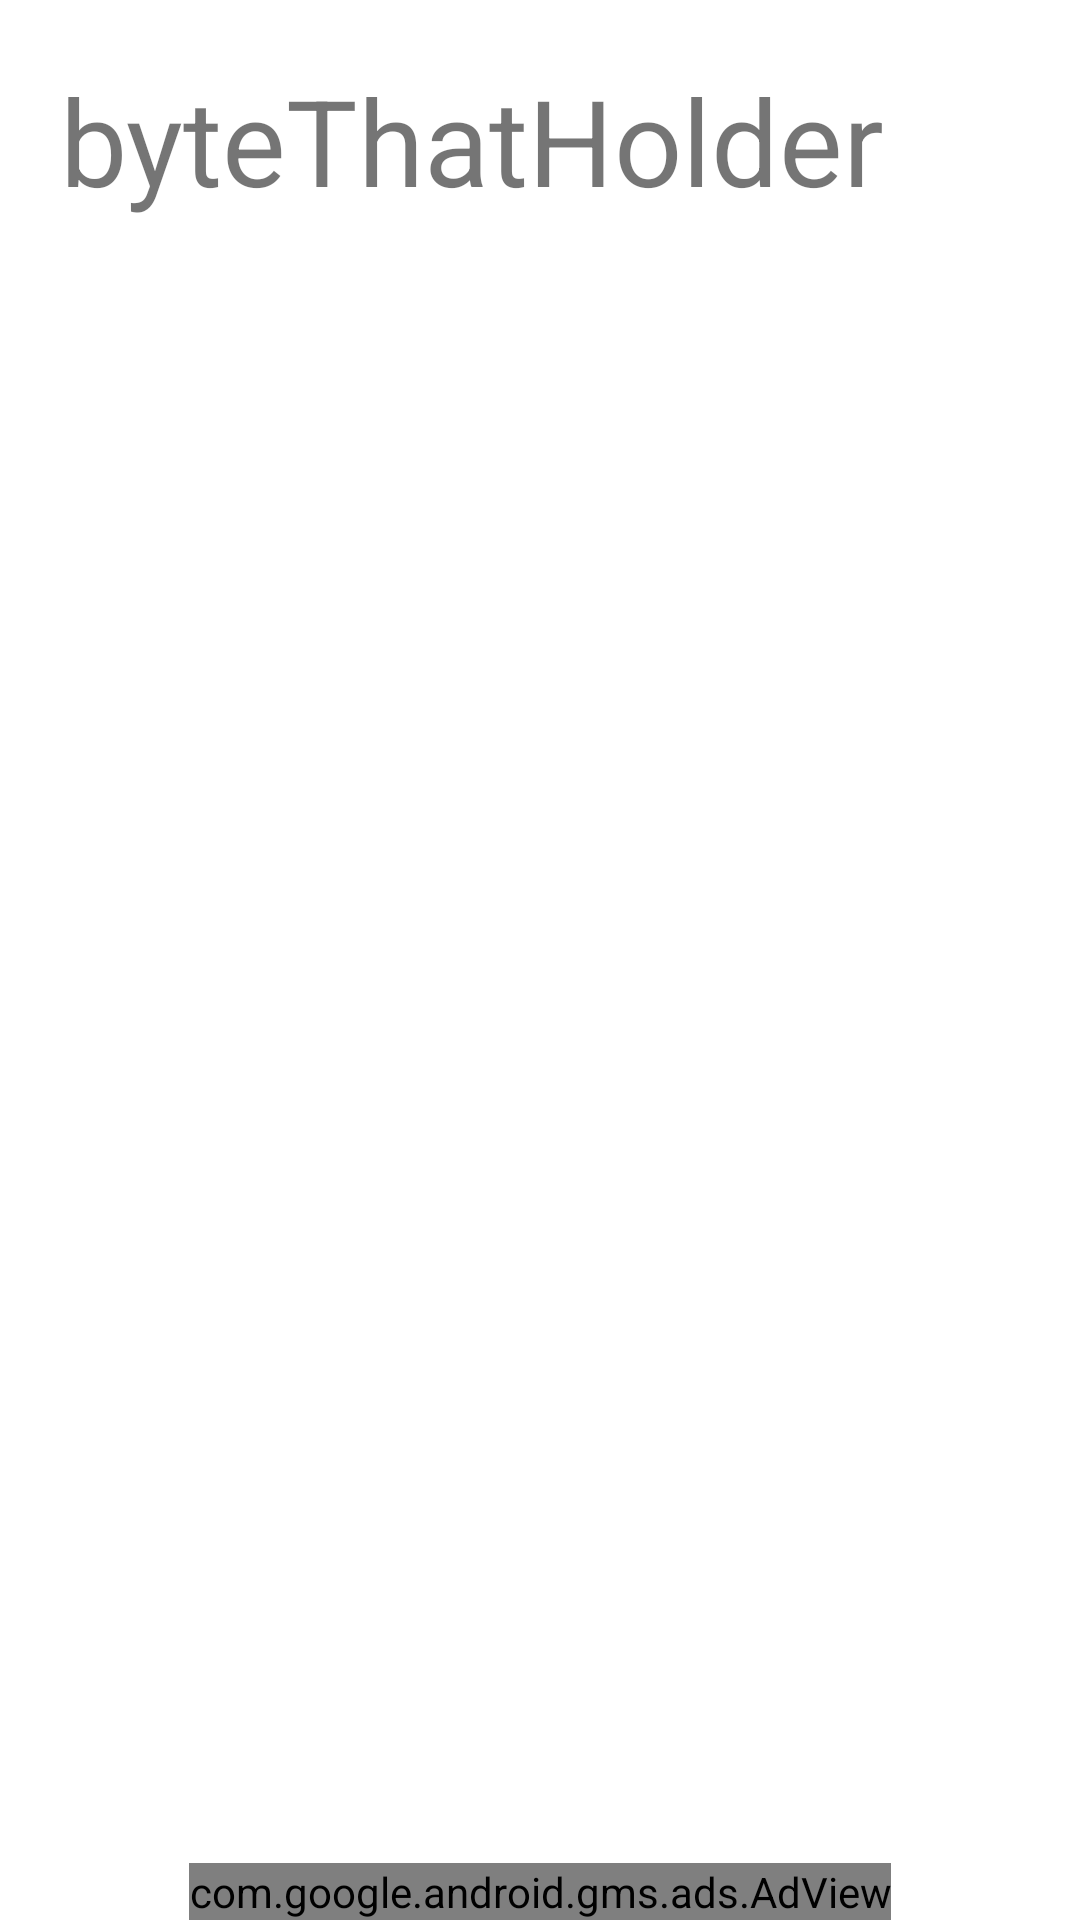

Produce the Android XML layout that renders to this screen, including the resource entries it uses.
<!-- AndroidManifest.xml: fallback theme Theme.MaterialComponents.DayNight.NoActionBar -->
<!-- res/layout/soundboard_grid.xml -->
<?xml version="1.0" encoding="utf-8"?>
<RelativeLayout xmlns:android="http://schemas.android.com/apk/res/android"
    xmlns:ads="http://schemas.android.com/apk/res-auto"
    android:orientation="vertical"
    android:layout_width="fill_parent"
    android:layout_height="wrap_content">

    <LinearLayout
        android:id="@+id/soundboardtopline"
        android:layout_width="fill_parent"
        android:layout_height="wrap_content">

        <TextView
            android:id="@+id/soundboardLabel"
            android:layout_width="wrap_content"
            android:layout_height="wrap_content"
            android:gravity="left"
            android:padding="20dp"
            android:textSize="40sp"
            android:layout_weight="0.7"
            android:text="byteThatHolder">

        </TextView>

        <ImageView
            android:id="@+id/settingsIcon"
            android:gravity="bottom|center_horizontal"
            android:layout_gravity="right"
            android:layout_width="5sp"
            android:layout_height="match_parent"
            android:padding="10dp"
            android:layout_weight="0.30"/>


    </LinearLayout>


    <GridView
        android:id="@+id/grid"
        android:layout_width="fill_parent"
        android:layout_height="fill_parent"
        android:layout_below="@id/soundboardtopline"
        android:numColumns="3"
        android:verticalSpacing="10dp"
        android:horizontalSpacing="10dp"
        android:columnWidth="90dp"
        android:gravity="center" />

    <com.google.android.gms.ads.AdView
        android:id="@+id/adView"
        android:layout_width="wrap_content"
        android:layout_height="wrap_content"
        android:layout_centerHorizontal="true"
        android:layout_alignParentBottom="true"
        ads:adSize="SMART_BANNER"
        ads:adUnitId="ca-app-pub-3057749752423169/6184406930"></com.google.android.gms.ads.AdView>


</RelativeLayout>
<!-- resources referenced by this layout -->
<resources>

</resources>
